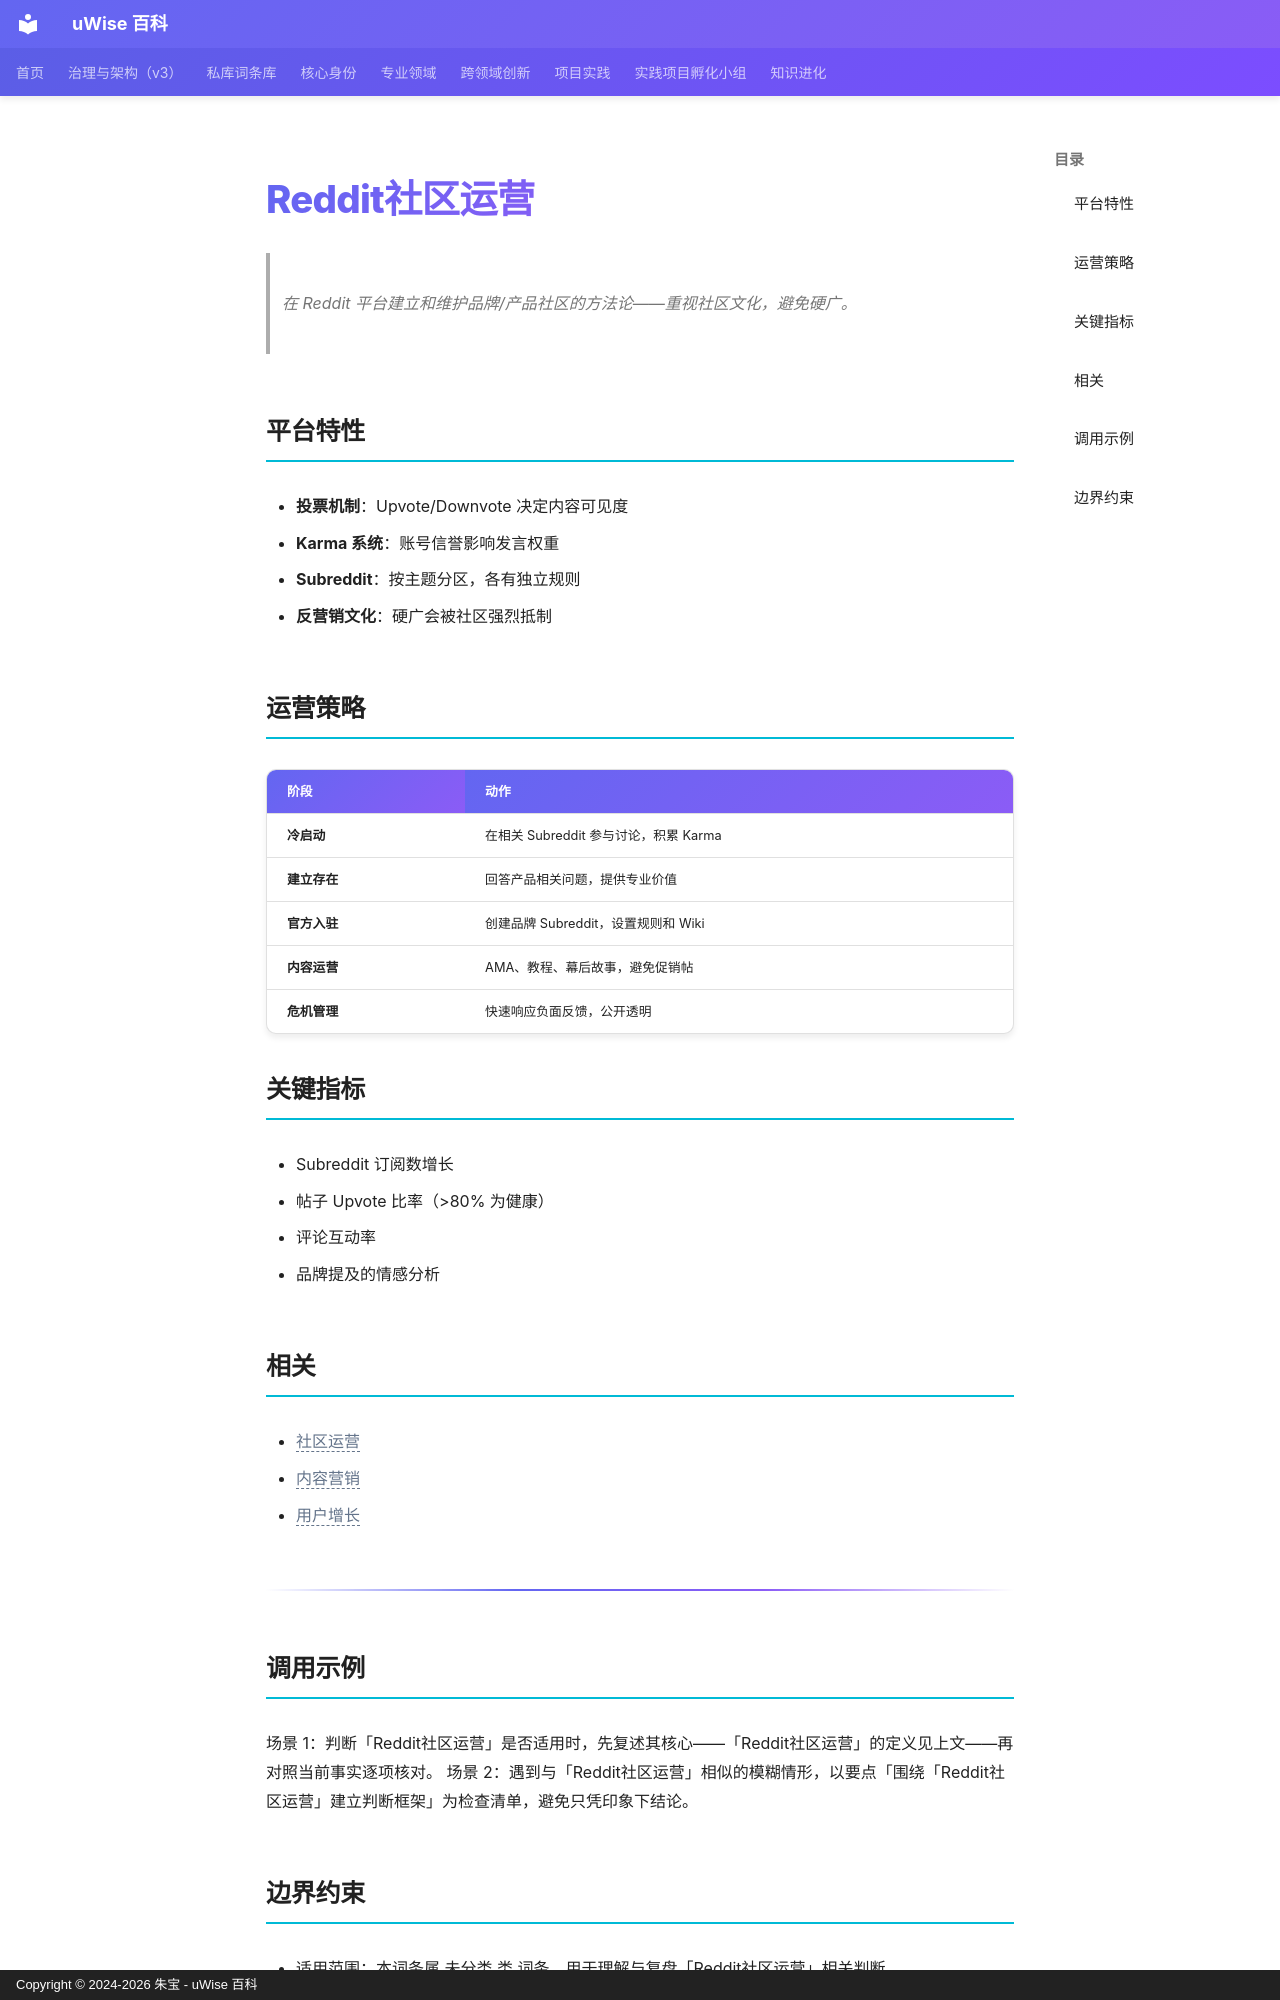

repository: zhubao315/uWise · page: vault-encyclopedia/reddit-md-08017a5e/index.html · generator: mkdocs · copyright: Copyright © 2024-2026 朱宝 - uWise 百科

---
title: "Reddit社区运营"
description: "在 Reddit 平台建立和维护品牌/产品社区的方法论——重视社区文化，避免硬广。"
---

# Reddit社区运营

> 在 Reddit 平台建立和维护品牌/产品社区的方法论——重视社区文化，避免硬广。

## 平台特性

- **投票机制**：Upvote/Downvote 决定内容可见度
- **Karma 系统**：账号信誉影响发言权重
- **Subreddit**：按主题分区，各有独立规则
- **反营销文化**：硬广会被社区强烈抵制

## 运营策略

| 阶段 | 动作 |
|------|------|
| **冷启动** | 在相关 Subreddit 参与讨论，积累 Karma |
| **建立存在** | 回答产品相关问题，提供专业价值 |
| **官方入驻** | 创建品牌 Subreddit，设置规则和 Wiki |
| **内容运营** | AMA、教程、幕后故事，避免促销帖 |
| **危机管理** | 快速响应负面反馈，公开透明 |

## 关键指标

- Subreddit 订阅数增长
- 帖子 Upvote 比率（>80% 为健康）
- 评论互动率
- 品牌提及的情感分析

## 相关

- <span class="uw-unresolved" data-target="社区运营" title="未解析的双链目标：社区运营">社区运营</span>
- <span class="uw-unresolved" data-target="内容营销" title="未解析的双链目标：内容营销">内容营销</span>
- <span class="uw-unresolved" data-target="用户增长" title="未解析的双链目标：用户增长">用户增长</span>

---

## 调用示例

场景 1：判断「Reddit社区运营」是否适用时，先复述其核心——「Reddit社区运营」的定义见上文——再对照当前事实逐项核对。
场景 2：遇到与「Reddit社区运营」相似的模糊情形，以要点「围绕「Reddit社区运营」建立判断框架」为检查清单，避免只凭印象下结论。
